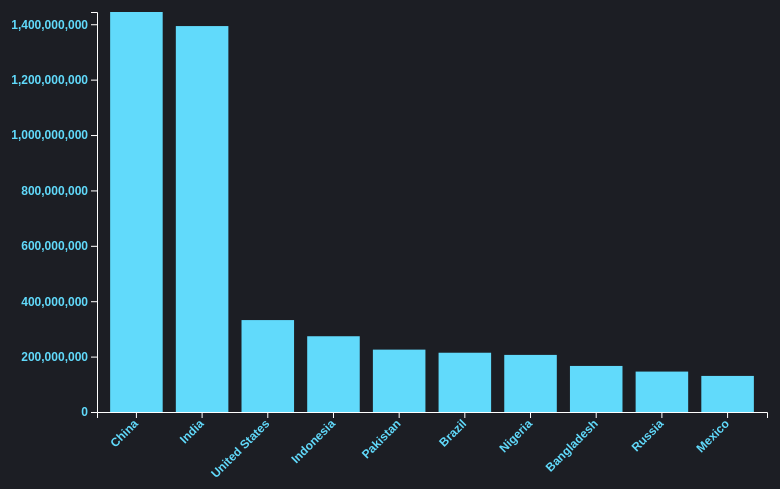
D3 v7 page, settled after 360 driven frames (6 s of simulated time); the page loaded 1 data file(s).


// ── script.js
// Set the dimensions and margins of the graph
const margin = {top: 30, right: 30, bottom: 70, left: 100},
      width = 800 - margin.left - margin.right,
      height = 500 - margin.top - margin.bottom;

// Append the svg object to the body of the page
const svg = d3.select("#chart")
  .append("svg")
    .attr("width", width + margin.left + margin.right)
    .attr("height", height + margin.top + margin.bottom)
  .append("g")
    .attr("transform", `translate(${margin.left},${margin.top})`);

// Parse the Data
d3.csv("data.csv").then(data => {

  // Add X axis
  const x = d3.scaleBand()
    .range([ 0, width ])
    .domain(data.map(d => d.Country))
    .padding(0.2);
  svg.append("g")
    .attr("transform", `translate(0,${height})`)
    .call(d3.axisBottom(x))
    .selectAll("text")
      .attr("transform", "translate(-10,0)rotate(-45)")
      .style("text-anchor", "end")
      .attr("class", "axis-label");

  // Add Y axis
  const y = d3.scaleLinear()
    .domain([0, d3.max(data, d => +d.Population)])
    .range([ height, 0]);
  svg.append("g")
    .call(d3.axisLeft(y))
    .selectAll("text")
      .attr("class", "axis-label");

  // Bars
  svg.selectAll("mybar")
    .data(data)
    .join("rect")
    .attr("x", d => x(d.Country))
    .attr("y", d => y(d.Population))
    .attr("width", x.bandwidth())
    .attr("height", d => height - y(d.Population))
    .attr("class", "bar")
    .on("mouseover", function(event, d) {
      d3.select(this).attr("fill", "#21a1f1");
      const [x, y] = d3.pointer(event);
      const tooltip = d3.select("body").append("div")
        .attr("id", "tooltip")
        .style("left", `${x + margin.left + 15}px`)
        .style("top", `${y + margin.top + 15}px`)
        .html(`<strong>${d.Country}</strong><br>Population: ${d.Population}`);
    })
    .on("mouseout", function() {
      d3.select(this).attr("fill", "#61dafb");
      d3.select("#tooltip").remove();
    });
});


### data: data.csv
Country, Population
China, 1444216107
India, 1393409038
United States, 331893745
Indonesia, 273523621
Pakistan, 225199937
Brazil, 213993437
Nigeria, 206139587
Bangladesh, 166303498
Russia, 145912025
Mexico, 130262216